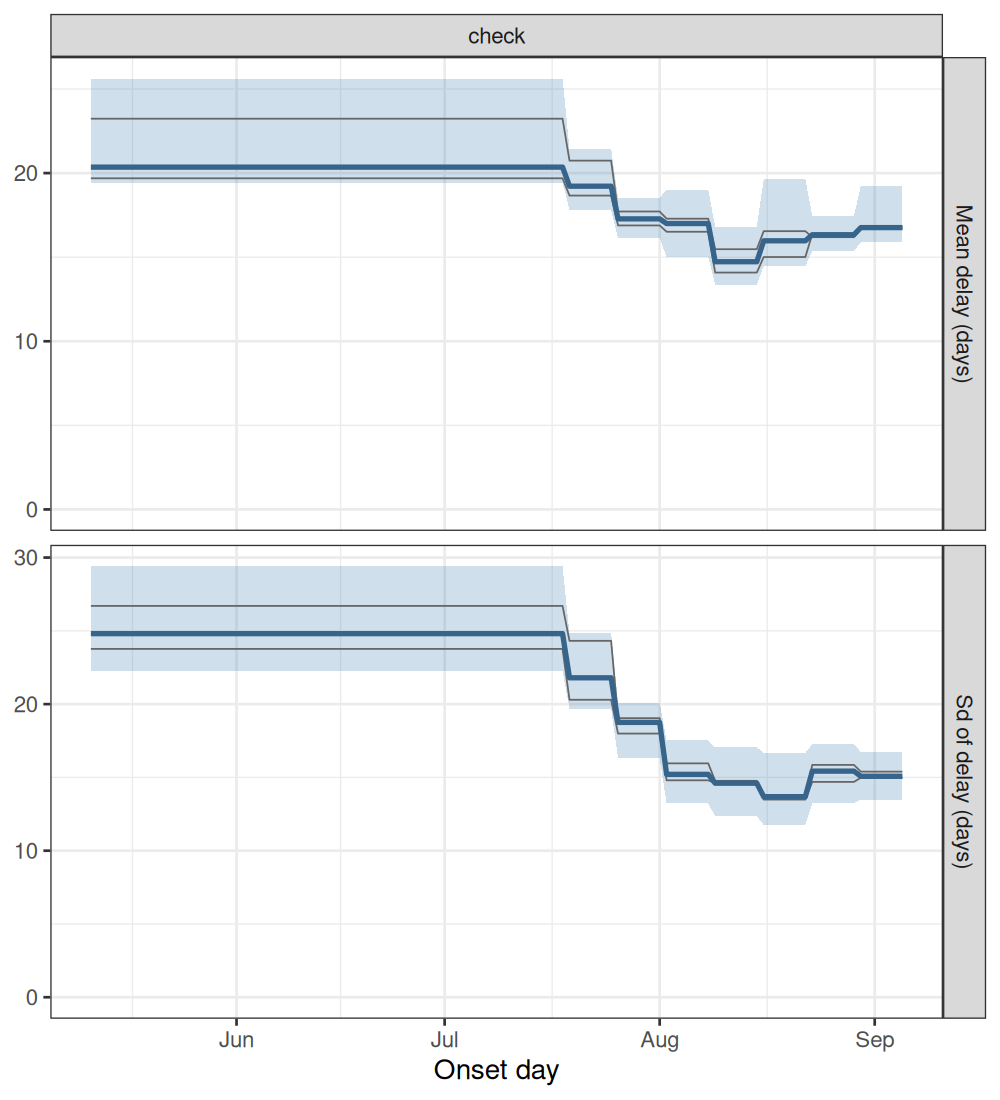

Source data for this figure (header and first rows):
experiment, model, date_now, quantity, date, mid, lo, hi, chain
check, deaths, no tail, drift, 2026-09-05, delay_mean, 2026-05-11, 20.36, 19.42, 25.62, all
check, deaths, no tail, drift, 2026-09-05, delay_mean, 2026-05-12, 20.36, 19.42, 25.62, all
check, deaths, no tail, drift, 2026-09-05, delay_mean, 2026-05-13, 20.36, 19.42, 25.62, all
check, deaths, no tail, drift, 2026-09-05, delay_mean, 2026-05-14, 20.36, 19.42, 25.62, all
check, deaths, no tail, drift, 2026-09-05, delay_mean, 2026-05-15, 20.36, 19.42, 25.62, all
check, deaths, no tail, drift, 2026-09-05, delay_mean, 2026-05-16, 20.36, 19.42, 25.62, all
check, deaths, no tail, drift, 2026-09-05, delay_mean, 2026-05-17, 20.36, 19.42, 25.62, all
check, deaths, no tail, drift, 2026-09-05, delay_mean, 2026-05-18, 20.36, 19.42, 25.62, all
check, deaths, no tail, drift, 2026-09-05, delay_mean, 2026-05-19, 20.36, 19.42, 25.62, all
check, deaths, no tail, drift, 2026-09-05, delay_mean, 2026-05-20, 20.36, 19.42, 25.62, all
check, deaths, no tail, drift, 2026-09-05, delay_mean, 2026-05-21, 20.36, 19.42, 25.62, all
check, deaths, no tail, drift, 2026-09-05, delay_mean, 2026-05-22, 20.36, 19.42, 25.62, all
check, deaths, no tail, drift, 2026-09-05, delay_mean, 2026-05-23, 20.36, 19.42, 25.62, all
check, deaths, no tail, drift, 2026-09-05, delay_mean, 2026-05-24, 20.36, 19.42, 25.62, all
check, deaths, no tail, drift, 2026-09-05, delay_mean, 2026-05-25, 20.36, 19.42, 25.62, all
check, deaths, no tail, drift, 2026-09-05, delay_mean, 2026-05-26, 20.36, 19.42, 25.62, all
check, deaths, no tail, drift, 2026-09-05, delay_mean, 2026-05-27, 20.36, 19.42, 25.62, all
check, deaths, no tail, drift, 2026-09-05, delay_mean, 2026-05-28, 20.36, 19.42, 25.62, all
check, deaths, no tail, drift, 2026-09-05, delay_mean, 2026-05-29, 20.36, 19.42, 25.62, all
check, deaths, no tail, drift, 2026-09-05, delay_mean, 2026-05-30, 20.36, 19.42, 25.62, all
check, deaths, no tail, drift, 2026-09-05, delay_mean, 2026-05-31, 20.36, 19.42, 25.62, all
check, deaths, no tail, drift, 2026-09-05, delay_mean, 2026-06-01, 20.36, 19.42, 25.62, all
check, deaths, no tail, drift, 2026-09-05, delay_mean, 2026-06-02, 20.36, 19.42, 25.62, all
check, deaths, no tail, drift, 2026-09-05, delay_mean, 2026-06-03, 20.36, 19.42, 25.62, all
check, deaths, no tail, drift, 2026-09-05, delay_mean, 2026-06-04, 20.36, 19.42, 25.62, all
check, deaths, no tail, drift, 2026-09-05, delay_mean, 2026-06-05, 20.36, 19.42, 25.62, all
check, deaths, no tail, drift, 2026-09-05, delay_mean, 2026-06-06, 20.36, 19.42, 25.62, all
check, deaths, no tail, drift, 2026-09-05, delay_mean, 2026-06-07, 20.36, 19.42, 25.62, all
check, deaths, no tail, drift, 2026-09-05, delay_mean, 2026-06-08, 20.36, 19.42, 25.62, all
check, deaths, no tail, drift, 2026-09-05, delay_mean, 2026-06-09, 20.36, 19.42, 25.62, all
check, deaths, no tail, drift, 2026-09-05, delay_mean, 2026-06-10, 20.36, 19.42, 25.62, all
check, deaths, no tail, drift, 2026-09-05, delay_mean, 2026-06-11, 20.36, 19.42, 25.62, all
check, deaths, no tail, drift, 2026-09-05, delay_mean, 2026-06-12, 20.36, 19.42, 25.62, all
check, deaths, no tail, drift, 2026-09-05, delay_mean, 2026-06-13, 20.36, 19.42, 25.62, all
check, deaths, no tail, drift, 2026-09-05, delay_mean, 2026-06-14, 20.36, 19.42, 25.62, all
check, deaths, no tail, drift, 2026-09-05, delay_mean, 2026-06-15, 20.36, 19.42, 25.62, all
check, deaths, no tail, drift, 2026-09-05, delay_mean, 2026-06-16, 20.36, 19.42, 25.62, all
check, deaths, no tail, drift, 2026-09-05, delay_mean, 2026-06-17, 20.36, 19.42, 25.62, all
check, deaths, no tail, drift, 2026-09-05, delay_mean, 2026-06-18, 20.36, 19.42, 25.62, all
check, deaths, no tail, drift, 2026-09-05, delay_mean, 2026-06-19, 20.36, 19.42, 25.62, all
check, deaths, no tail, drift, 2026-09-05, delay_mean, 2026-06-20, 20.36, 19.42, 25.62, all
check, deaths, no tail, drift, 2026-09-05, delay_mean, 2026-06-21, 20.36, 19.42, 25.62, all
check, deaths, no tail, drift, 2026-09-05, delay_mean, 2026-06-22, 20.36, 19.42, 25.62, all
check, deaths, no tail, drift, 2026-09-05, delay_mean, 2026-06-23, 20.36, 19.42, 25.62, all
check, deaths, no tail, drift, 2026-09-05, delay_mean, 2026-06-24, 20.36, 19.42, 25.62, all
check, deaths, no tail, drift, 2026-09-05, delay_mean, 2026-06-25, 20.36, 19.42, 25.62, all
check, deaths, no tail, drift, 2026-09-05, delay_mean, 2026-06-26, 20.36, 19.42, 25.62, all
check, deaths, no tail, drift, 2026-09-05, delay_mean, 2026-06-27, 20.36, 19.42, 25.62, all
check, deaths, no tail, drift, 2026-09-05, delay_mean, 2026-06-28, 20.36, 19.42, 25.62, all
check, deaths, no tail, drift, 2026-09-05, delay_mean, 2026-06-29, 20.36, 19.42, 25.62, all
check, deaths, no tail, drift, 2026-09-05, delay_mean, 2026-06-30, 20.36, 19.42, 25.62, all
check, deaths, no tail, drift, 2026-09-05, delay_mean, 2026-07-01, 20.36, 19.42, 25.62, all
check, deaths, no tail, drift, 2026-09-05, delay_mean, 2026-07-02, 20.36, 19.42, 25.62, all
check, deaths, no tail, drift, 2026-09-05, delay_mean, 2026-07-03, 20.36, 19.42, 25.62, all
check, deaths, no tail, drift, 2026-09-05, delay_mean, 2026-07-04, 20.36, 19.42, 25.62, all
check, deaths, no tail, drift, 2026-09-05, delay_mean, 2026-07-05, 20.36, 19.42, 25.62, all
check, deaths, no tail, drift, 2026-09-05, delay_mean, 2026-07-06, 20.36, 19.42, 25.62, all
check, deaths, no tail, drift, 2026-09-05, delay_mean, 2026-07-07, 20.36, 19.42, 25.62, all
check, deaths, no tail, drift, 2026-09-05, delay_mean, 2026-07-08, 20.36, 19.42, 25.62, all
check, deaths, no tail, drift, 2026-09-05, delay_mean, 2026-07-09, 20.36, 19.42, 25.62, all
... 648 more rows
